2-way image classification set "Kuku-Anemia.v4i.folder" from GitHub (Dani461-dev/Kuku-Anemia); label vocabulary: anemia, non anemia.

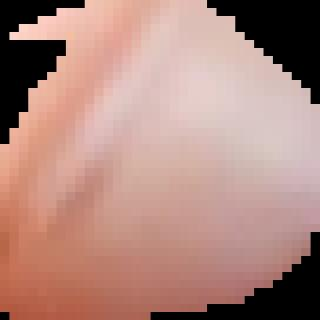
Label: anemia

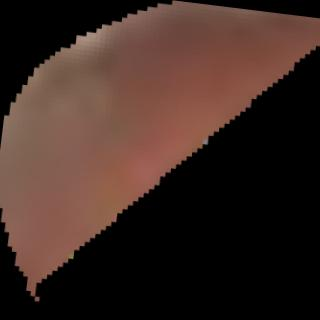
Label: non anemia

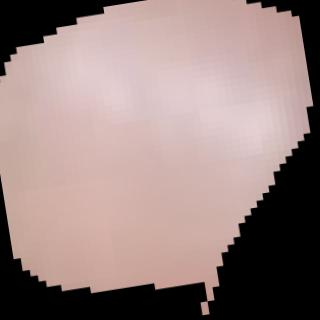
Label: non anemia

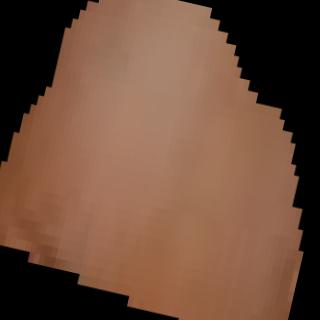
Label: anemia

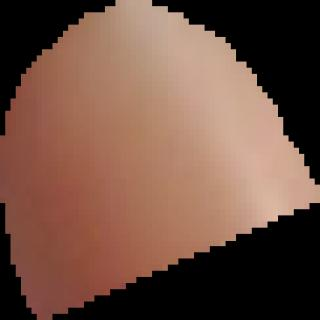
Label: anemia

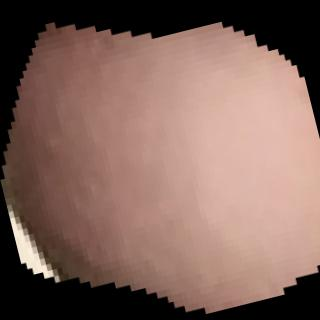
Label: non anemia
